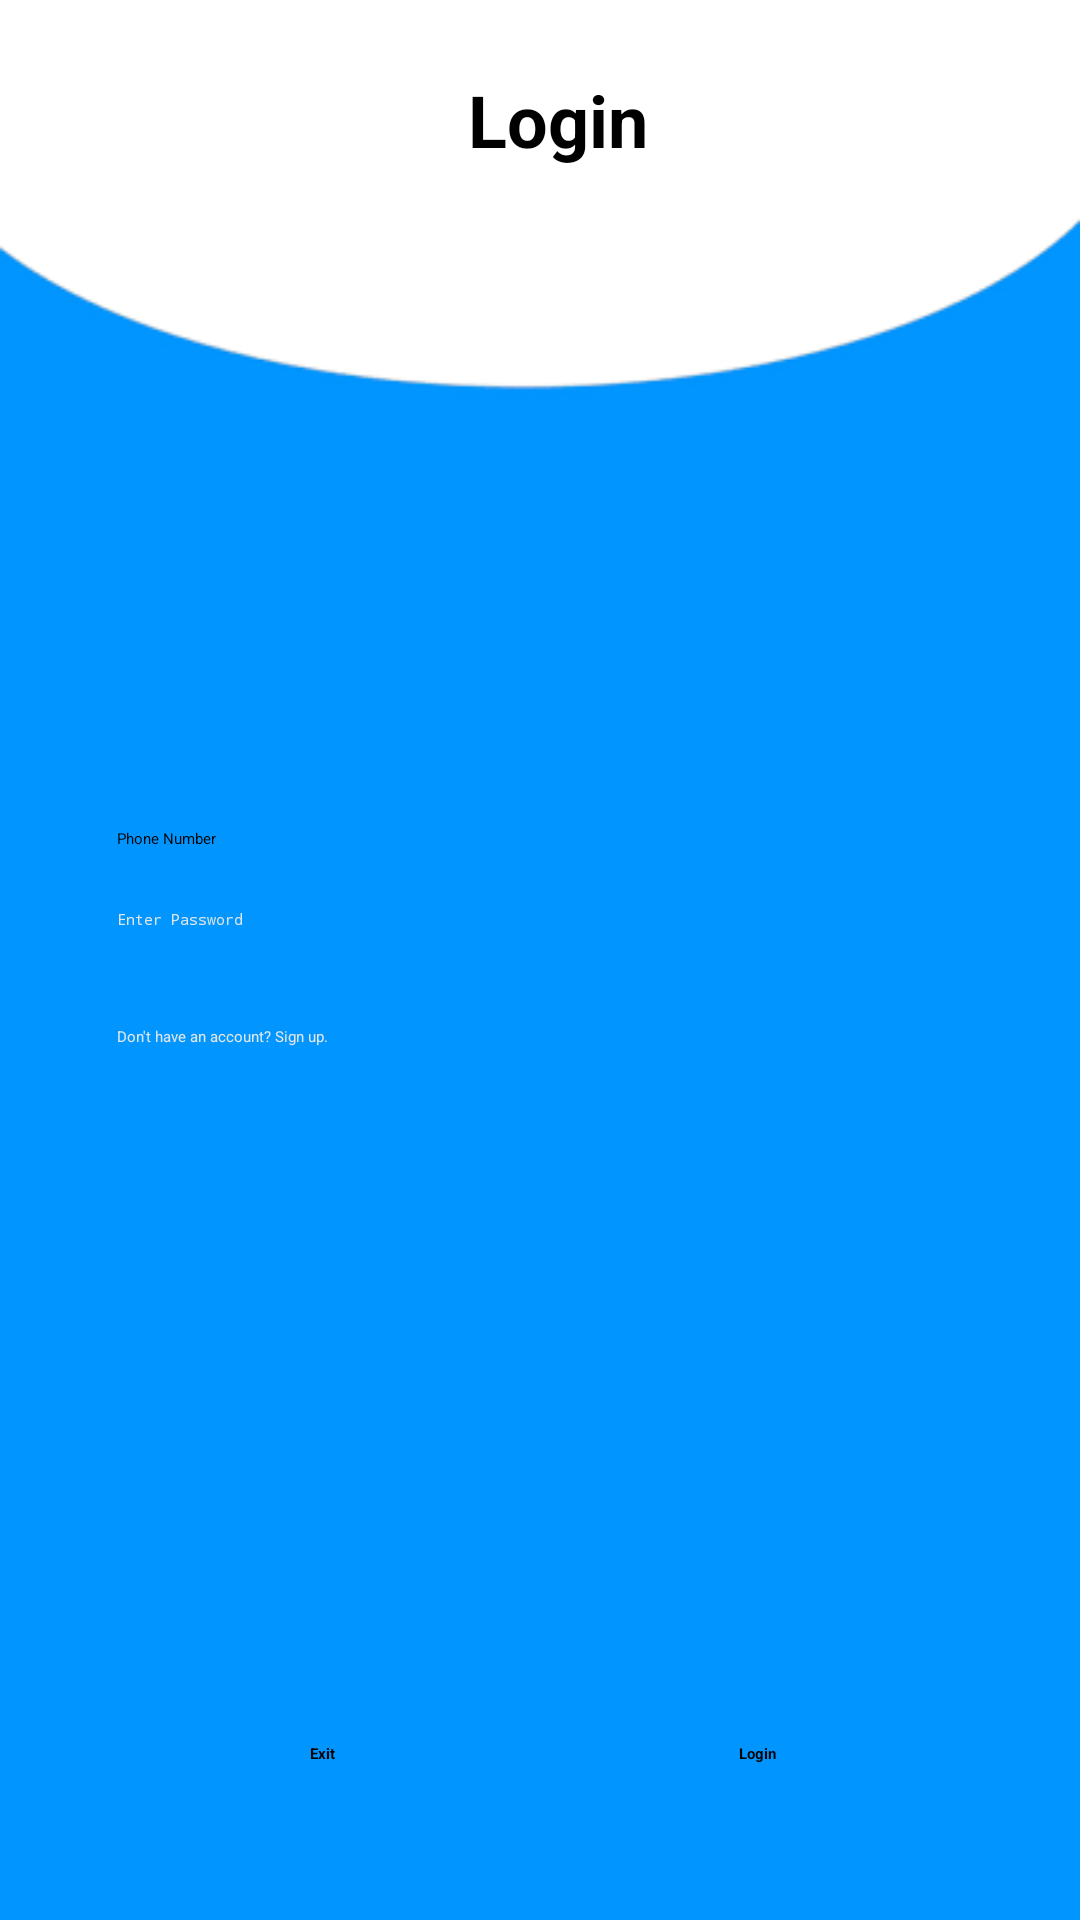

Here is an Android app screen rendered from its layout file. Give the layout XML and the strings, colors and styles it references.
<!-- AndroidManifest.xml: application theme Theme.TourPlanner -->
<!-- res/layout/activity_login.xml -->
<?xml version="1.0" encoding="utf-8"?>
<LinearLayout xmlns:android="http://schemas.android.com/apk/res/android"
    android:layout_width="match_parent"
    android:layout_height="match_parent"
    android:background="@drawable/lb"
    android:orientation="vertical"
    android:padding="15dp"
    android:layout_margin="15dp">
    <TextView
        android:layout_width="match_parent"
        android:layout_height="50dp"
        android:text="  Login"
        android:textSize="24dp"
        android:textStyle="bold"
        android:gravity="center" />
    <LinearLayout
        android:layout_width="match_parent"
        android:layout_height="0dp"
        android:layout_weight="1"
        android:orientation="vertical"
        android:layout_margin="8dp"
        android:padding="16dp"

        android:gravity="center">

        <LinearLayout
            android:layout_width="match_parent"
            android:layout_height="wrap_content"
            android:orientation="vertical"
            android:layout_marginBottom="4dp">


            <EditText
                android:id="@+id/logphone"
                android:layout_width="match_parent"
                android:layout_height="wrap_content"
                android:hint="Phone Number"
                android:inputType="phone"
                android:layout_marginTop="20dp"
                android:layout_gravity="center"/>

            <EditText
                android:id="@+id/logpassword"
                android:layout_width="match_parent"
                android:layout_height="wrap_content"
                android:layout_gravity="center"
                android:hint="Enter Password"
                android:textColor="#DFE5E8"
                android:inputType="numberPassword"
                android:layout_marginTop="20dp"/>


            <TextView
                android:id="@+id/linkSignup"
                android:layout_width="match_parent"
                android:layout_height="wrap_content"
                android:layout_marginTop="32dp"
                android:text="Don't have an account? Sign up."
                android:clickable="true"
                android:textColor="#DFE5E8"/>

        </LinearLayout>


    </LinearLayout>

    <LinearLayout

        android:layout_height="41dp"
        android:layout_width="match_parent"
        android:orientation="horizontal"
        android:layout_margin="20dp">
        <TextView
            android:id="@+id/btnExit"
            android:layout_width="0dp"
            android:layout_weight="1"
            android:layout_height="match_parent"
            android:text="Exit"
            android:textStyle="bold"
            android:gravity="center"
            android:clickable="true"
            android:layout_margin="5dp"
            android:background="@drawable/button"/>
        <TextView
            android:id="@+id/btnLogin"
            android:layout_width="0dp"
            android:layout_weight="1"
            android:layout_height="match_parent"
            android:text="Login"
            android:textStyle="bold"
            android:gravity="center"
            android:clickable="true"
            android:background="@drawable/button"
            android:layout_margin="5dp"
            />


    </LinearLayout>

</LinearLayout>
<!-- resources referenced by this layout -->
<resources>
  <!-- drawable lb: png bitmap (drawable-v24, 2658 bytes) -->
  <style name="Theme.TourPlanner" parent="Theme.MaterialComponents.DayNight.NoActionBar">
          
          <item name="colorPrimary">@color/purple_200</item>
          <item name="colorPrimaryVariant">@color/purple_700</item>
          <item name="colorOnPrimary">@color/black</item>
          
          <item name="colorSecondary">@color/teal_200</item>
          <item name="colorSecondaryVariant">@color/teal_200</item>
          <item name="colorOnSecondary">@color/black</item>
          
          <item name="android:statusBarColor" tools:targetApi="l">?attr/colorPrimaryVariant</item>
          
      </style>
  <!-- not gathered from this repository: default colours our renderer supplied (Android Studio template values) -->
  <color name="purple_200">#FFBB86FC</color>
  <color name="purple_700">#FF3700B3</color>
  <color name="teal_200">#FF03DAC5</color>
  <color name="black">#FF000000</color>
</resources>
